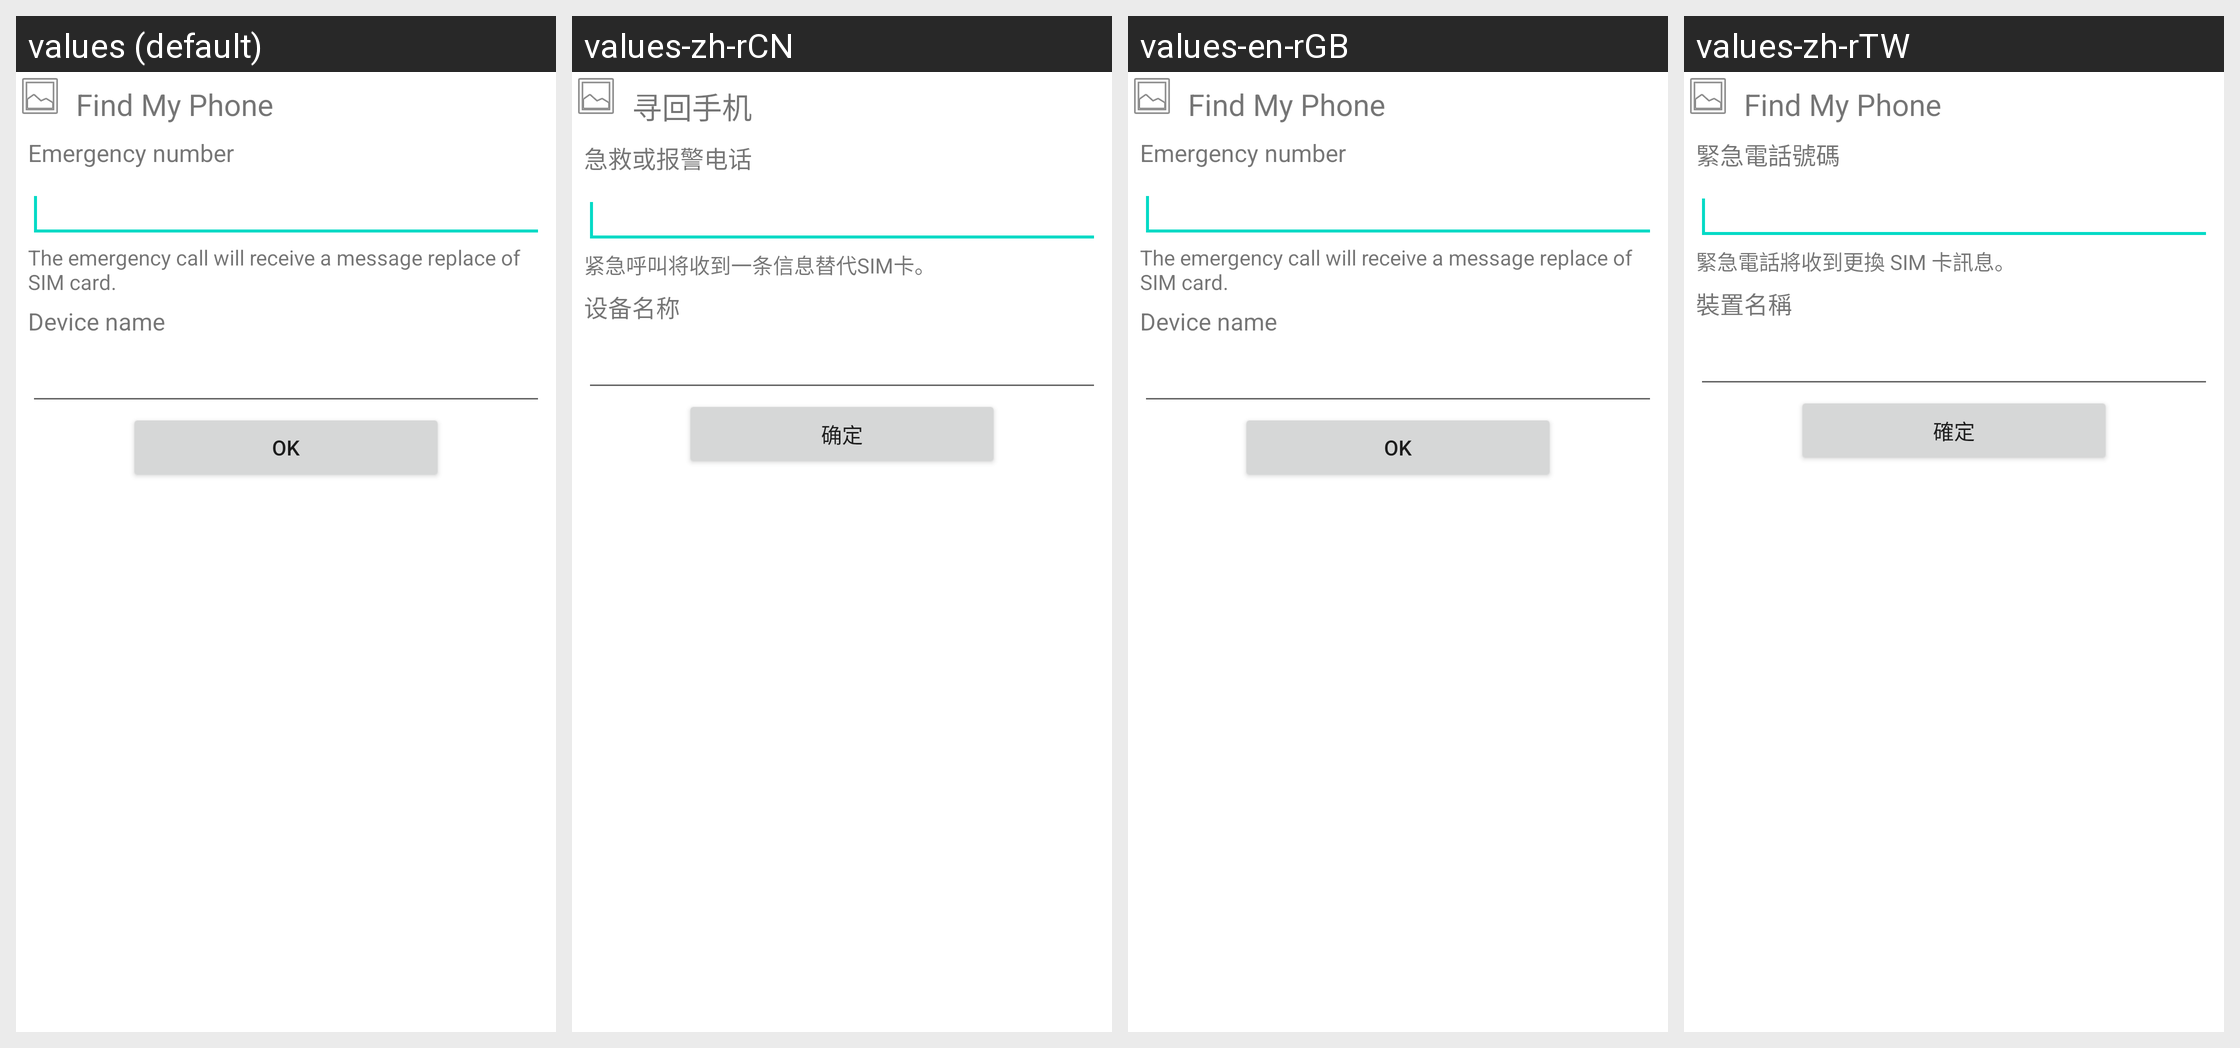

The same Android screen rendered under several of its app's locales, left to right. List the strings drawn on it with the default value and each locale's translation.
Android screen res/layout/remote_security_register.xml rendered under 4 locales, left to right: values (default), values-zh-rCN, values-en-rGB, values-zh-rTW. Device: Nexus 5 (rendered at 1080×1920; each locale shown at half size, 540×960, under a caption strip naming it); theme Theme.MaterialComponents.DayNight.NoActionBar.
Other locales in the repository, not shown: values-en-rUS.
Strings drawn on this screen, with the default value and each locale's value (text and hints the layout hard-codes, and strings that could not be matched under every locale, appear in the picture but are not listed):

remote_security
  values: Find My Phone
  values-zh-rCN: 寻回手机
  values-en-rGB: Find My Phone
  values-zh-rTW: Find My Phone

emergency_number
  values: Emergency number
  values-zh-rCN: 急救或报警电话
  values-en-rGB: Emergency number
  values-zh-rTW: 緊急電話號碼

emergency_number_explanation
  values: The emergency call will receive a message replace of SIM card.
  values-zh-rCN: 紧急呼叫将收到一条信息替代SIM卡。
  values-en-rGB: The emergency call will receive a message replace of SIM card.
  values-zh-rTW: 緊急電話將收到更換 SIM 卡訊息。

device_name
  values: Device name
  values-zh-rCN: 设备名称
  values-en-rGB: Device name
  values-zh-rTW: 裝置名稱

dlg_ok
  values: OK
  values-zh-rCN: 确定
  values-en-rGB: OK
  values-zh-rTW: 確定
